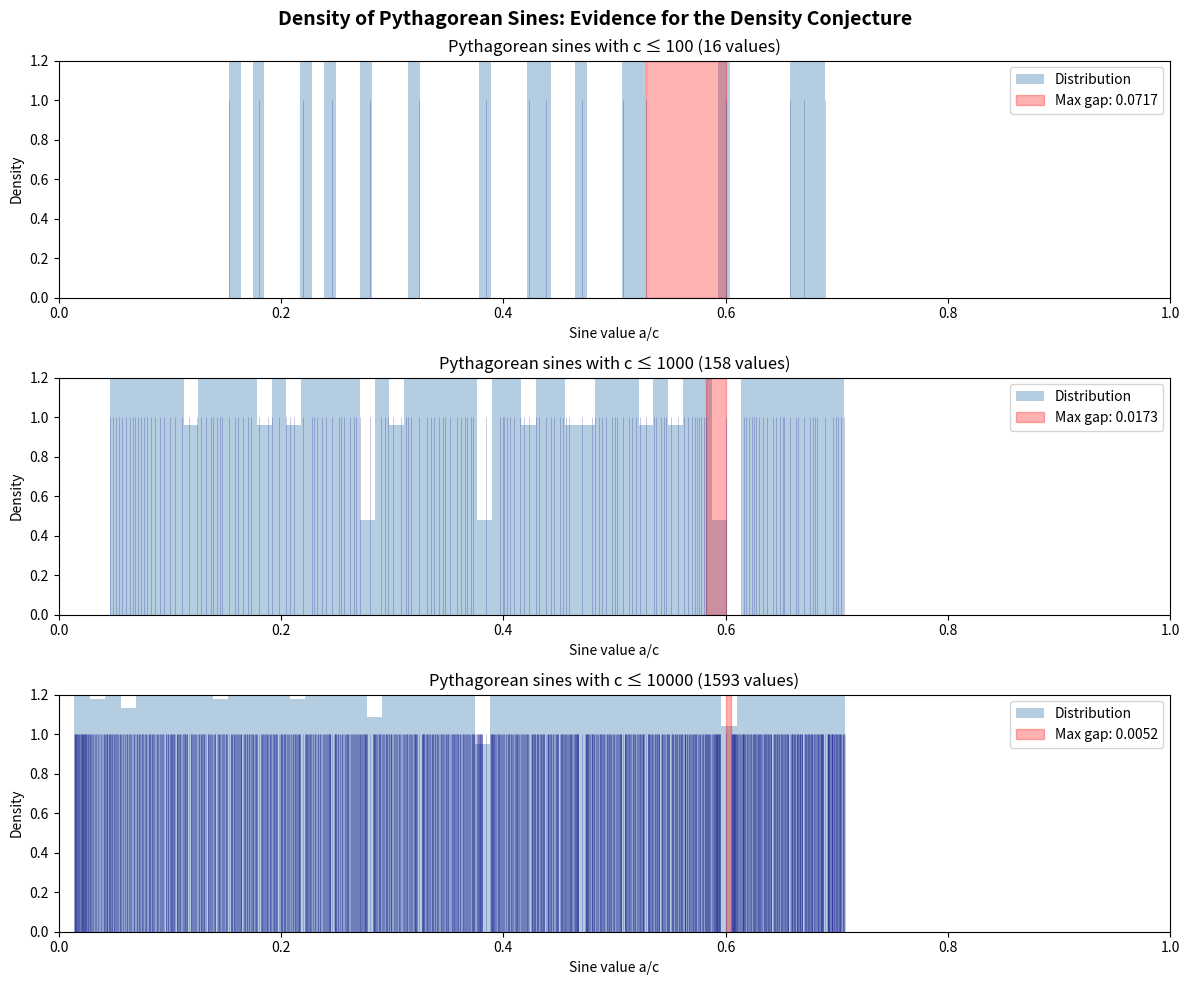

Generate this figure with matplotlib:
"""
Visualization: Density of Pythagorean Sines in [0, 1]

Shows how the sine values a/c from primitive Pythagorean triples
(a² + b² = c²) fill in the interval [0, 1] as the hypotenuse bound grows.
The density conjecture states that these values are dense in [0, 1].
"""

import math
import matplotlib.pyplot as plt
import numpy as np
from collections import deque


def berggren_A(a, b, c):
    return (a - 2*b + 2*c, 2*a - b + 2*c, 2*a - 2*b + 3*c)

def berggren_B(a, b, c):
    return (a + 2*b + 2*c, 2*a + b + 2*c, 2*a + 2*b + 3*c)

def berggren_C(a, b, c):
    return (-a + 2*b + 2*c, -2*a + b + 2*c, -2*a + 2*b + 3*c)

def generate_triples(max_c):
    triples = []
    queue = deque([(3, 4, 5)])
    while queue:
        a, b, c = queue.popleft()
        a, b = min(abs(a), abs(b)), max(abs(a), abs(b))
        if c <= max_c and a > 0 and b > 0:
            triples.append((a, b, c))
            for T in [berggren_A, berggren_B, berggren_C]:
                na, nb, nc = T(a, b, c)
                if nc <= max_c:
                    queue.append((abs(na), abs(nb), nc))
    return triples


fig, axes = plt.subplots(3, 1, figsize=(12, 10))

bounds = [100, 1000, 10000]
for idx, max_c in enumerate(bounds):
    ax = axes[idx]
    triples = generate_triples(max_c)
    sines = sorted(set(a / c for a, b, c in triples))
    
    # Plot sine values as vertical lines
    ax.vlines(sines, 0, 1, alpha=0.3, linewidth=0.5, color='navy')
    ax.set_xlim(0, 1)
    ax.set_ylim(0, 1.2)
    ax.set_title(f'Pythagorean sines with c ≤ {max_c} ({len(sines)} values)', fontsize=12)
    ax.set_xlabel('Sine value a/c')
    ax.set_ylabel('Density')
    
    # Overlay histogram
    if len(sines) > 10:
        ax.hist(sines, bins=50, density=True, alpha=0.4, color='steelblue', label='Distribution')
    
    # Mark max gap
    if len(sines) > 1:
        gaps = [sines[i+1] - sines[i] for i in range(len(sines) - 1)]
        max_gap = max(gaps)
        max_gap_idx = gaps.index(max_gap)
        ax.axvspan(sines[max_gap_idx], sines[max_gap_idx + 1], 
                   alpha=0.3, color='red', label=f'Max gap: {max_gap:.4f}')
    
    ax.legend(loc='upper right')

plt.suptitle('Density of Pythagorean Sines: Evidence for the Density Conjecture', 
             fontsize=14, fontweight='bold')
plt.tight_layout()
plt.savefig('viz_sine_density.png', dpi=150, bbox_inches='tight')
print("Saved viz_sine_density.png")
